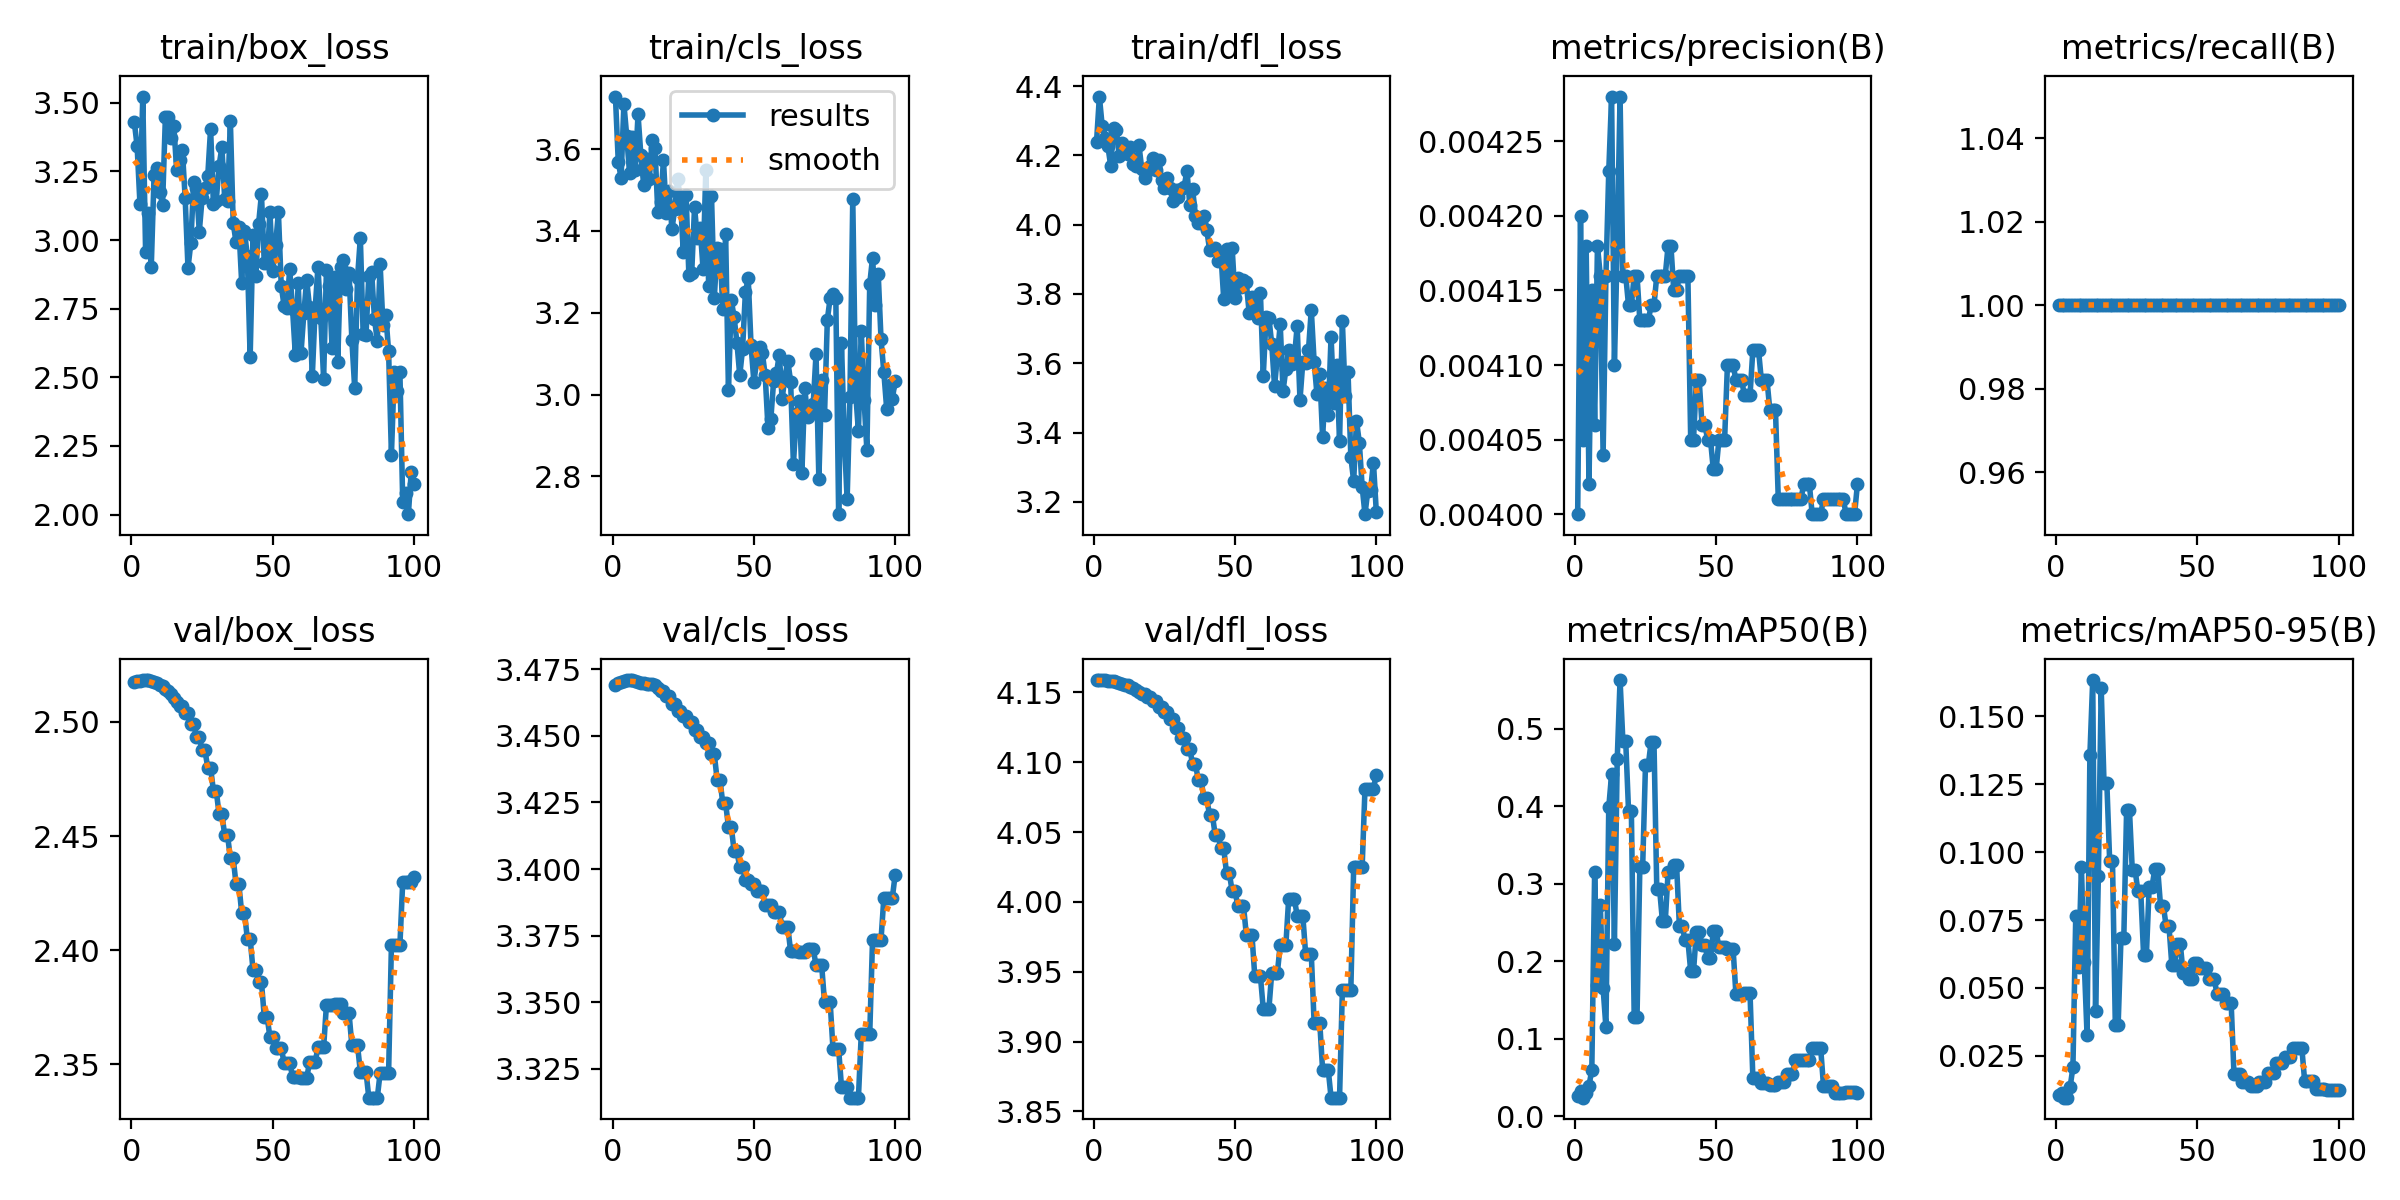

Data behind this chart, as committed beside it:
epoch, train/box_loss, train/cls_loss, train/dfl_loss, metrics/precision(B), metrics/recall(B), metrics/mAP50(B), metrics/mAP50-95(B), val/box_loss, val/cls_loss, val/dfl_loss, lr/pg0, lr/pg1, lr/pg2
1, 3.43, 3.728, 4.24, 0.004, 1, 0.02662, 0.01045, 2.518, 3.469, 4.159, 0, 0, 0
2, 3.341, 3.57, 4.37, 0.0042, 1, 0.03243, 0.0114, 2.518, 3.47, 4.159, 1.9802e-05, 1.9802e-05, 1.9802e-05
3, 3.132, 3.529, 4.285, 0.00405, 1, 0.02393, 0.00965, 2.518, 3.47, 4.159, 3.9208e-05, 3.9208e-05, 3.9208e-05
4, 3.523, 3.71, 4.249, 0.00418, 1, 0.02948, 0.00961, 2.518, 3.47, 4.159, 5.8218e-05, 5.8218e-05, 5.8218e-05
5, 2.955, 3.631, 4.227, 0.00402, 1, 0.03963, 0.01347, 2.518, 3.471, 4.159, 7.6832e-05, 7.6832e-05, 7.6832e-05
6, 3.098, 3.54, 4.17, 0.00415, 1, 0.05941, 0.02082, 2.518, 3.471, 4.158, 9.505e-05, 9.505e-05, 9.505e-05
7, 2.901, 3.63, 4.279, 0.00406, 1, 0.3149, 0.07658, 2.518, 3.471, 4.158, 0.0001129, 0.0001129, 0.0001129
8, 3.238, 3.549, 4.274, 0.00418, 1, 0.1698, 0.05772, 2.518, 3.471, 4.157, 0.0001303, 0.0001303, 0.0001303
9, 3.261, 3.685, 4.198, 0.00416, 1, 0.2727, 0.09451, 2.517, 3.47, 4.157, 0.0001473, 0.0001473, 0.0001473
10, 3.176, 3.585, 4.235, 0.00404, 1, 0.1651, 0.05945, 2.516, 3.47, 4.156, 0.000164, 0.000164, 0.000164
11, 3.129, 3.513, 4.218, 0.00416, 1, 0.1146, 0.03262, 2.515, 3.47, 4.156, 0.0001802, 0.0001802, 0.0001802
12, 3.447, 3.575, 4.205, 0.00423, 1, 0.3987, 0.1356, 2.514, 3.469, 4.155, 0.000196, 0.000196, 0.000196
13, 3.449, 3.527, 4.224, 0.00428, 1, 0.4412, 0.1633, 2.513, 3.469, 4.154, 0.0002115, 0.0002115, 0.0002115
14, 3.371, 3.622, 4.176, 0.0041, 1, 0.2228, 0.04134, 2.512, 3.469, 4.153, 0.0002265, 0.0002265, 0.0002265
15, 3.413, 3.602, 4.168, 0.00418, 1, 0.4609, 0.09132, 2.51, 3.469, 4.152, 0.0002412, 0.0002412, 0.0002412
16, 3.254, 3.446, 4.231, 0.00428, 1, 0.5629, 0.1604, 2.509, 3.468, 4.151, 0.0002555, 0.0002555, 0.0002555
17, 3.291, 3.471, 4.16, 0.00416, 1, 0.4841, 0.1255, 2.507, 3.467, 4.149, 0.0002693, 0.0002693, 0.0002693
18, 3.329, 3.573, 4.134, 0.00416, 1, 0.4841, 0.1255, 2.507, 3.467, 4.149, 0.0002828, 0.0002828, 0.0002828
19, 3.153, 3.444, 4.156, 0.00414, 1, 0.3942, 0.09672, 2.504, 3.465, 4.147, 0.0002959, 0.0002959, 0.0002959
20, 2.898, 3.498, 4.169, 0.00414, 1, 0.3942, 0.09672, 2.504, 3.465, 4.147, 0.0003085, 0.0003085, 0.0003085
21, 2.988, 3.404, 4.193, 0.00416, 1, 0.1285, 0.03628, 2.499, 3.462, 4.144, 0.0003208, 0.0003208, 0.0003208
22, 3.21, 3.454, 4.158, 0.00416, 1, 0.1285, 0.03628, 2.499, 3.462, 4.144, 0.0003327, 0.0003327, 0.0003327
23, 3.191, 3.526, 4.186, 0.00413, 1, 0.3219, 0.0682, 2.493, 3.459, 4.14, 0.0003442, 0.0003442, 0.0003442
24, 3.03, 3.478, 4.129, 0.00413, 1, 0.3219, 0.0682, 2.493, 3.459, 4.14, 0.0003553, 0.0003553, 0.0003553
25, 3.153, 3.35, 4.107, 0.00413, 1, 0.4535, 0.1156, 2.487, 3.457, 4.136, 0.0003659, 0.0003659, 0.0003659
26, 3.188, 3.487, 4.134, 0.00413, 1, 0.4535, 0.1156, 2.487, 3.457, 4.136, 0.0003763, 0.0003763, 0.0003763
27, 3.234, 3.292, 4.106, 0.00414, 1, 0.4834, 0.09349, 2.48, 3.455, 4.131, 0.0003861, 0.0003861, 0.0003861
28, 3.405, 3.298, 4.067, 0.00414, 1, 0.4834, 0.09349, 2.48, 3.455, 4.131, 0.0003957, 0.0003957, 0.0003957
29, 3.129, 3.458, 4.1, 0.00416, 1, 0.2927, 0.08551, 2.47, 3.452, 4.125, 0.0004048, 0.0004048, 0.0004048
30, 3.144, 3.381, 4.079, 0.00416, 1, 0.2927, 0.08551, 2.47, 3.452, 4.125, 0.0004135, 0.0004135, 0.0004135
31, 3.27, 3.407, 4.102, 0.00416, 1, 0.2516, 0.0623, 2.46, 3.45, 4.117, 0.0004218, 0.0004218, 0.0004218
32, 3.339, 3.308, 4.11, 0.00416, 1, 0.2516, 0.0623, 2.46, 3.45, 4.117, 0.0004297, 0.0004297, 0.0004297
33, 3.149, 3.55, 4.156, 0.00418, 1, 0.3149, 0.08733, 2.45, 3.447, 4.109, 0.0004372, 0.0004372, 0.0004372
34, 3.142, 3.266, 4.057, 0.00418, 1, 0.3149, 0.08733, 2.45, 3.447, 4.109, 0.0004444, 0.0004444, 0.0004444
35, 3.433, 3.486, 4.102, 0.00415, 1, 0.3244, 0.0938, 2.44, 3.443, 4.099, 0.0004511, 0.0004511, 0.0004511
36, 3.062, 3.237, 4.026, 0.00415, 1, 0.3244, 0.0938, 2.44, 3.443, 4.099, 0.0004574, 0.0004574, 0.0004574
37, 2.992, 3.359, 4.004, 0.00416, 1, 0.2453, 0.08027, 2.429, 3.433, 4.087, 0.0004634, 0.0004634, 0.0004634
38, 3.048, 3.357, 4.005, 0.00416, 1, 0.2453, 0.08027, 2.429, 3.433, 4.087, 0.0004689, 0.0004689, 0.0004689
39, 2.845, 3.209, 4.024, 0.00416, 1, 0.2273, 0.07265, 2.416, 3.425, 4.074, 0.0004741, 0.0004741, 0.0004741
40, 3.033, 3.392, 3.985, 0.00416, 1, 0.2273, 0.07265, 2.416, 3.425, 4.074, 0.0004788, 0.0004788, 0.0004788
41, 2.94, 3.011, 3.928, 0.00405, 1, 0.1873, 0.0585, 2.405, 3.416, 4.062, 0.0004832, 0.0004832, 0.0004832
42, 2.573, 3.23, 3.929, 0.00405, 1, 0.1873, 0.0585, 2.405, 3.416, 4.062, 0.0004872, 0.0004872, 0.0004872
43, 3.018, 3.19, 3.932, 0.00409, 1, 0.2376, 0.06624, 2.392, 3.407, 4.048, 0.0004907, 0.0004907, 0.0004907
44, 2.87, 3.127, 3.896, 0.00409, 1, 0.2376, 0.06624, 2.392, 3.407, 4.048, 0.0004939, 0.0004939, 0.0004939
45, 3.06, 3.047, 3.918, 0.00406, 1, 0.221, 0.05535, 2.386, 3.401, 4.039, 0.0004967, 0.0004967, 0.0004967
46, 3.167, 3.112, 3.786, 0.00406, 1, 0.221, 0.05535, 2.386, 3.401, 4.039, 0.0004991, 0.0004991, 0.0004991
47, 2.914, 3.251, 3.93, 0.00405, 1, 0.2041, 0.05312, 2.371, 3.396, 4.021, 0.000501, 0.000501, 0.000501
48, 2.916, 3.284, 3.797, 0.00405, 1, 0.2041, 0.05312, 2.371, 3.396, 4.021, 0.0005026, 0.0005026, 0.0005026
49, 3.103, 3.12, 3.932, 0.00403, 1, 0.2384, 0.05932, 2.362, 3.394, 4.008, 0.0005038, 0.0005038, 0.0005038
50, 2.887, 3.031, 3.789, 0.00403, 1, 0.2384, 0.05932, 2.362, 3.394, 4.008, 0.0005046, 0.0005046, 0.0005046
51, 2.982, 3.081, 3.845, 0.00405, 1, 0.218, 0.05718, 2.357, 3.392, 3.997, 0.000505, 0.000505, 0.000505
52, 3.101, 3.117, 3.821, 0.00405, 1, 0.218, 0.05718, 2.357, 3.392, 3.997, 0.000505, 0.000505, 0.000505
53, 2.833, 3.101, 3.839, 0.00405, 1, 0.218, 0.05718, 2.357, 3.392, 3.997, 0.0005046, 0.0005046, 0.0005046
54, 2.761, 3.047, 3.833, 0.0041, 1, 0.2162, 0.0534, 2.351, 3.386, 3.977, 0.0005038, 0.0005038, 0.0005038
55, 2.751, 2.918, 3.746, 0.0041, 1, 0.2162, 0.0534, 2.351, 3.386, 3.977, 0.0005026, 0.0005026, 0.0005026
56, 2.894, 2.941, 3.792, 0.0041, 1, 0.2162, 0.0534, 2.351, 3.386, 3.977, 0.000501, 0.000501, 0.000501
57, 2.75, 3.034, 3.762, 0.00409, 1, 0.1577, 0.04765, 2.345, 3.384, 3.947, 0.0004991, 0.0004991, 0.0004991
58, 2.581, 3.053, 3.731, 0.00409, 1, 0.1577, 0.04765, 2.345, 3.384, 3.947, 0.0004967, 0.0004967, 0.0004967
59, 2.842, 3.098, 3.802, 0.00409, 1, 0.1577, 0.04765, 2.345, 3.384, 3.947, 0.0004939, 0.0004939, 0.0004939
60, 2.588, 2.99, 3.562, 0.00408, 1, 0.1584, 0.0445, 2.344, 3.378, 3.923, 0.0004908, 0.0004908, 0.0004908
... 40 more rows
